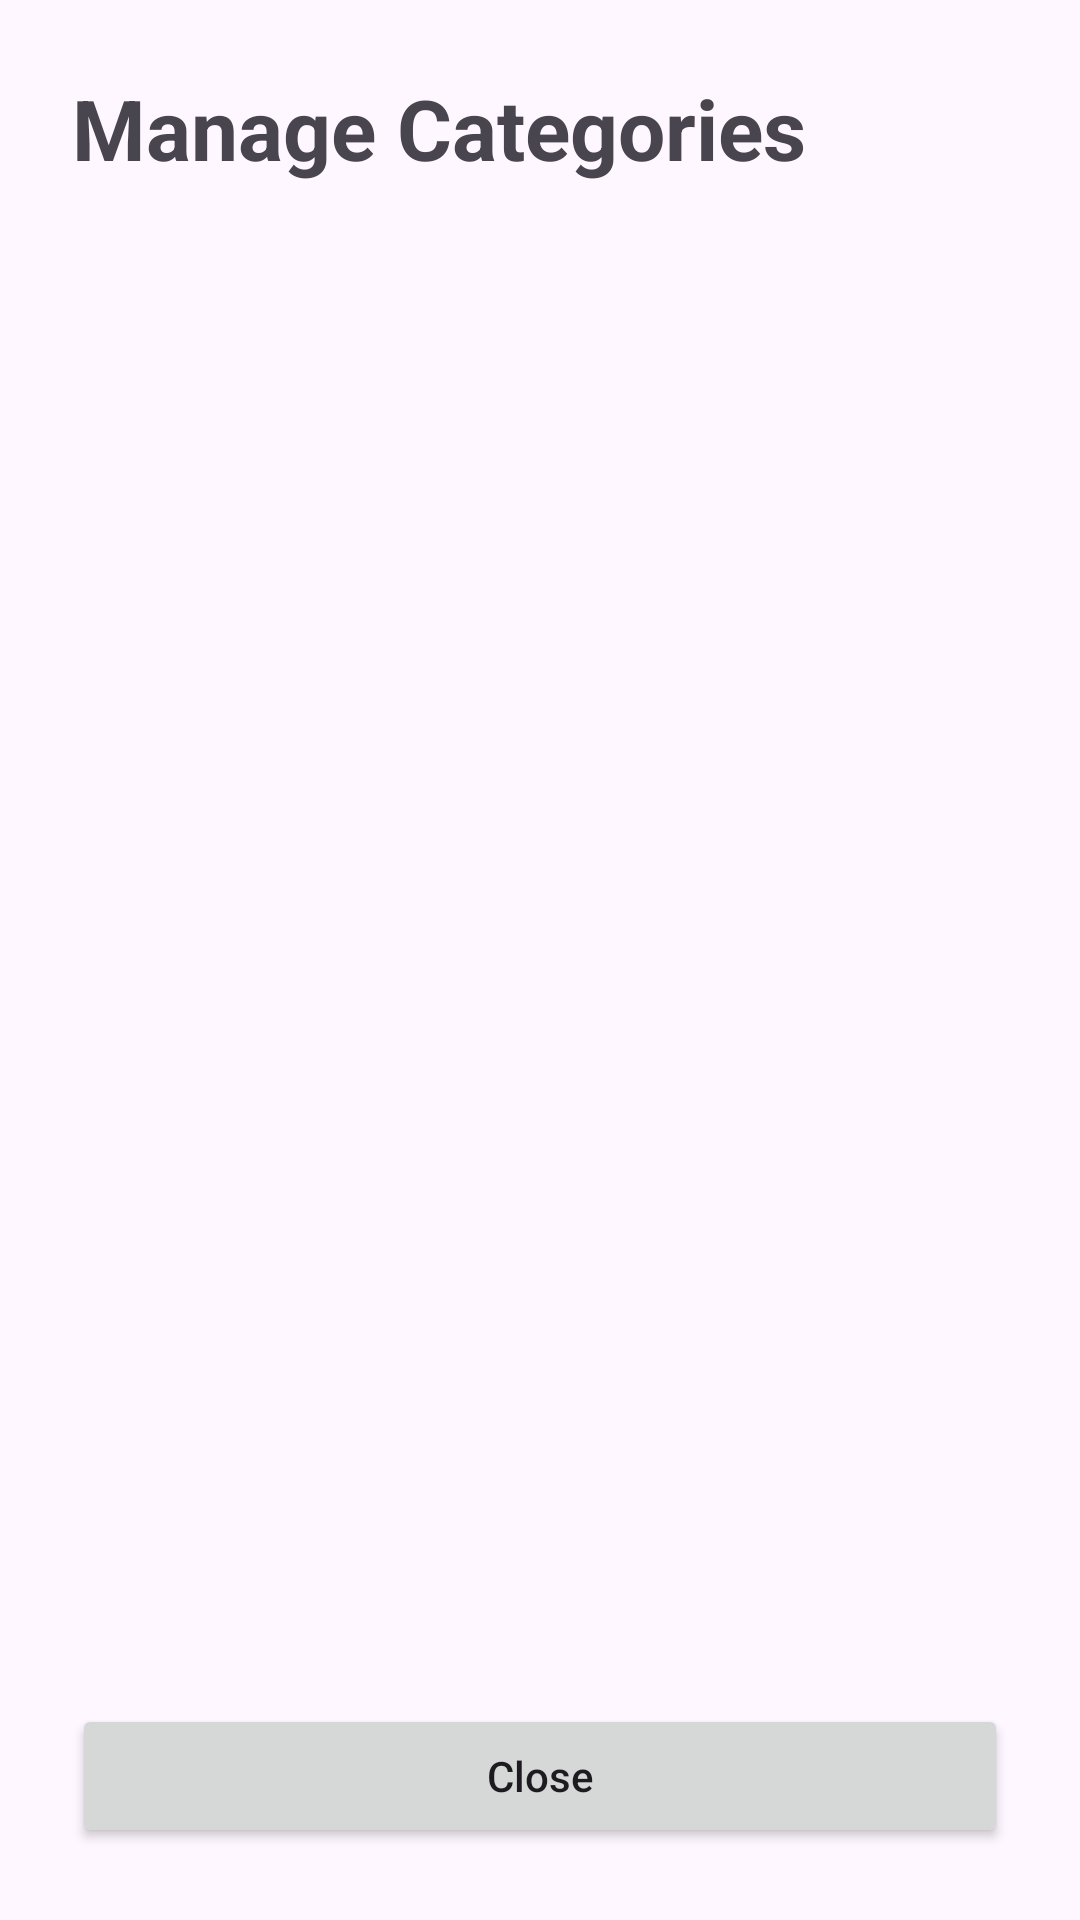

Android layout source for this screen:
<!-- AndroidManifest.xml: application theme Theme.Sample_project -->
<!-- res/layout/activity_manage_categories.xml -->
<?xml version="1.0" encoding="utf-8"?>
<androidx.constraintlayout.widget.ConstraintLayout xmlns:android="http://schemas.android.com/apk/res/android"
    xmlns:app="http://schemas.android.com/apk/res-auto"
    android:layout_width="match_parent"
    android:layout_height="match_parent"
    android:padding="24dp">

    <TextView
        android:id="@+id/tvManageCategoriesTitle"
        android:layout_width="wrap_content"
        android:layout_height="wrap_content"
        android:text="Manage Categories"
        android:textSize="28sp"
        android:textStyle="bold"
        app:layout_constraintTop_toTopOf="parent"
        app:layout_constraintStart_toStartOf="parent" />

    <androidx.recyclerview.widget.RecyclerView
        android:id="@+id/rvCategories"
        android:layout_width="0dp"
        android:layout_height="0dp"
        android:layout_marginTop="16dp"
        android:layout_marginBottom="16dp"
        app:layout_constraintTop_toBottomOf="@id/tvManageCategoriesTitle"
        app:layout_constraintBottom_toTopOf="@id/btnBackManageCategories"
        app:layout_constraintStart_toStartOf="parent"
        app:layout_constraintEnd_toEndOf="parent" />

    <Button
        android:id="@+id/btnBackManageCategories"
        android:layout_width="0dp"
        android:layout_height="wrap_content"
        android:text="Close"
        android:textAllCaps="false"
        app:layout_constraintBottom_toBottomOf="parent"
        app:layout_constraintEnd_toEndOf="parent"
        app:layout_constraintStart_toStartOf="parent" />

</androidx.constraintlayout.widget.ConstraintLayout>
<!-- resources referenced by this layout -->
<resources>
  <style name="Theme.Sample_project" parent="Base.Theme.Sample_project" />
  <style name="Base.Theme.Sample_project" parent="Theme.Material3.DayNight.NoActionBar">
          
          <item name="colorPrimary">@color/fab_icon_purple</item>
          <item name="colorOnPrimary">#FFFFFF</item>
          <item name="colorPrimaryContainer">@color/fab_light_purple</item>
          <item name="colorOnPrimaryContainer">#21005D</item>
  
          
          <item name="colorSecondary">#625B71</item>
          <item name="colorOnSecondary">#FFFFFF</item>
          <item name="colorSecondaryContainer">#E8DEF8</item>
          <item name="colorOnSecondaryContainer">#1D192B</item>
  
          
          <item name="colorTertiary">#7D5260</item>
          <item name="colorOnTertiary">#FFFFFF</item>
  
          
          <item name="colorSurface">#FFFFFF</item>
          <item name="colorOnSurface">#1C1B1F</item>
          <item name="colorSurfaceVariant">#E7E0EC</item>
          <item name="colorOnSurfaceVariant">#49454F</item>
          <item name="colorOutline">#79747E</item>
  
          
          <item name="android:statusBarColor">?attr/colorSurface</item>
          <item name="android:windowLightStatusBar">true</item>
      </style>
  <color name="fab_icon_purple">#8E6CCF</color>
  <color name="fab_light_purple">#E6D9F7</color>
</resources>
